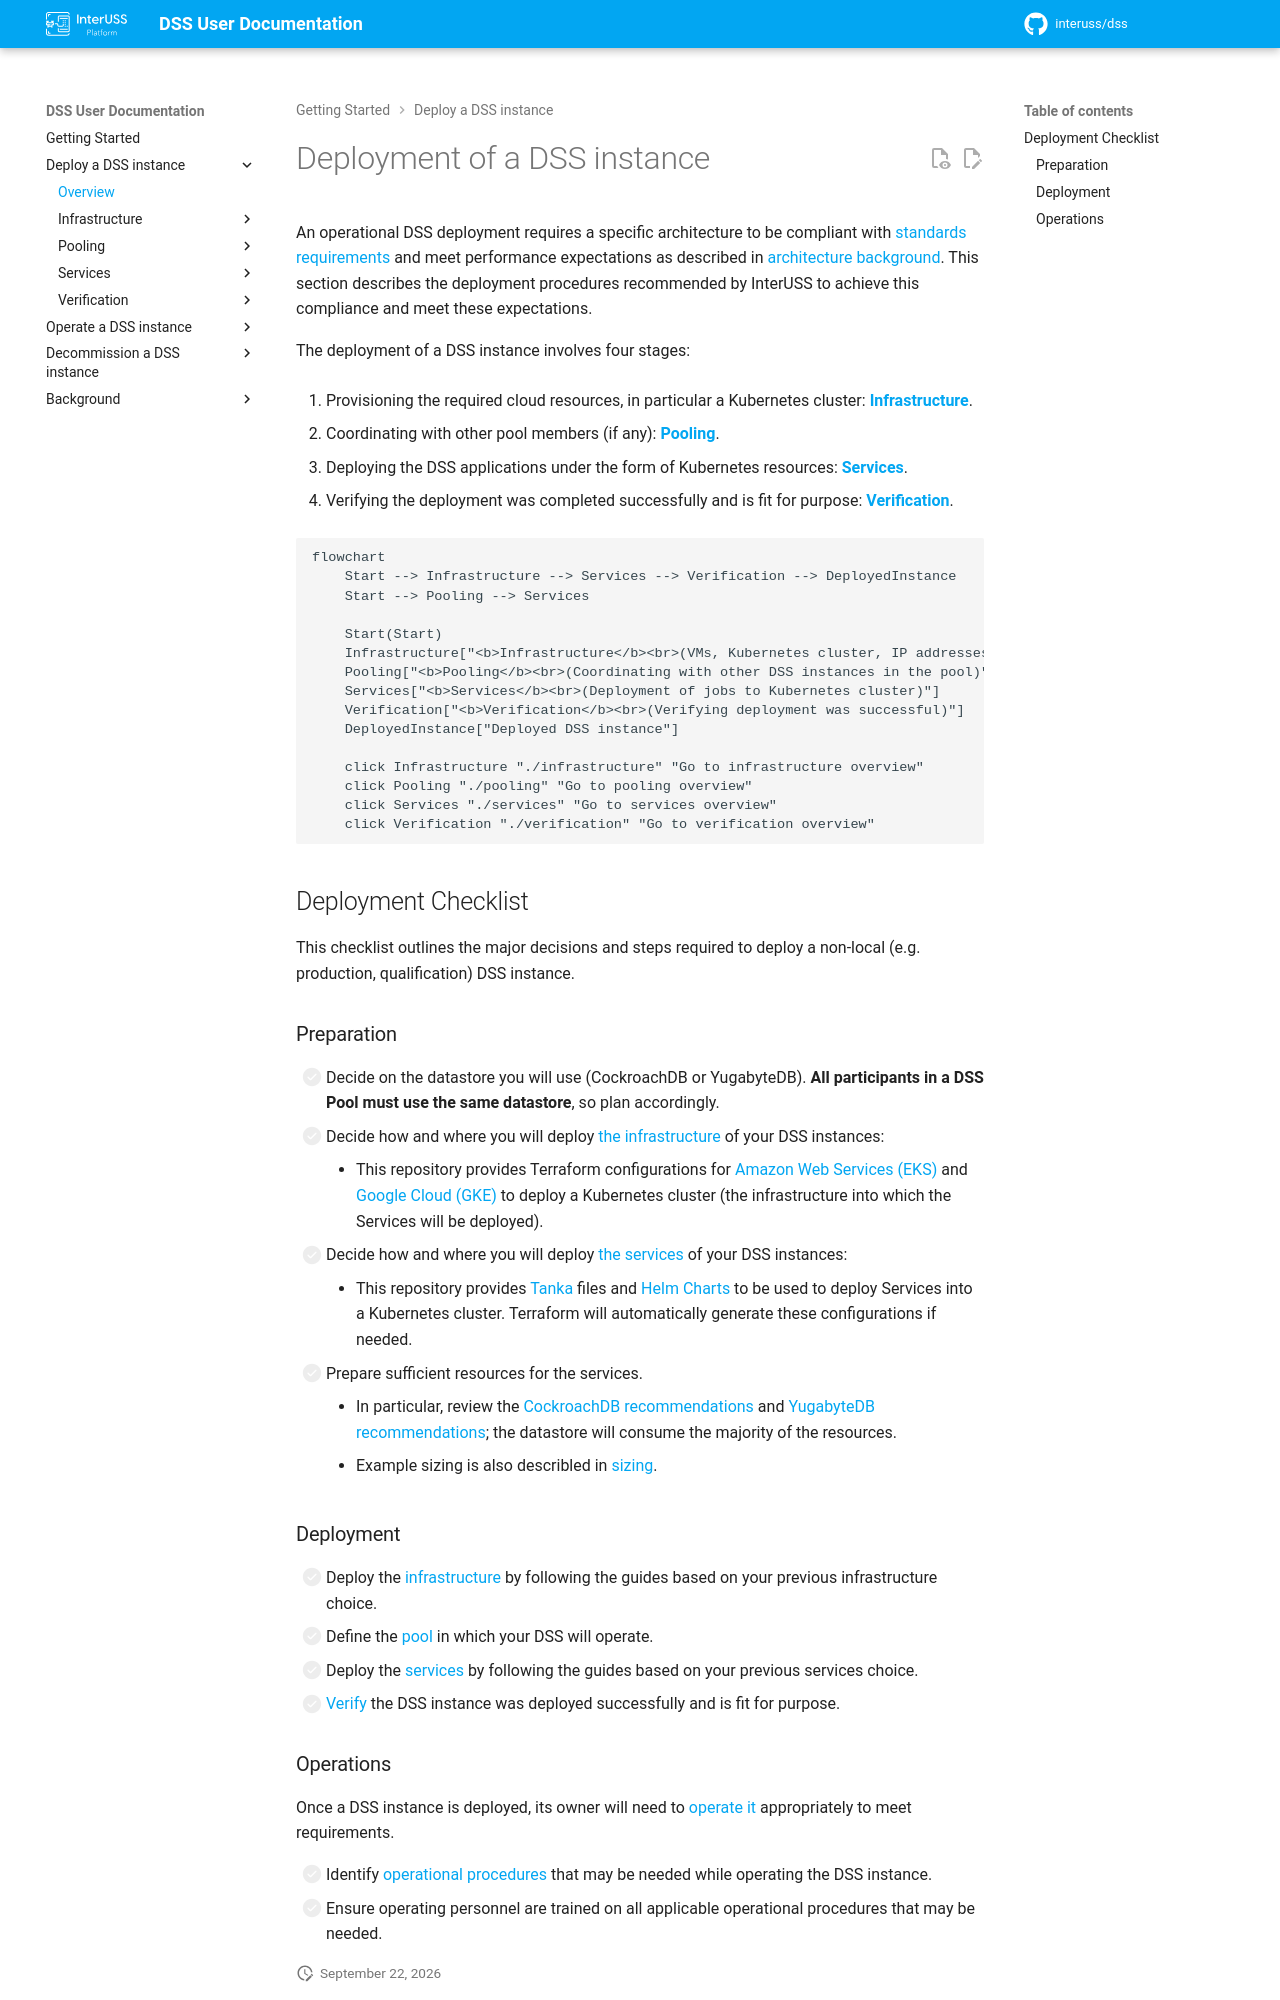

repository: interuss/dss · page: 0.24.0-rc3/deployment/index.html · generator: jekyll

# Deployment of a DSS instance

An operational DSS deployment requires a specific architecture to be compliant with [standards requirements](https://github.com/interuss/dss?tab=readme-ov-file#standards-and-regulations) and meet performance expectations as described in [architecture background](../background/architecture.md).
This section describes the deployment procedures recommended by InterUSS to achieve this compliance and meet these expectations.

The deployment of a DSS instance involves four stages:

1. Provisioning the required cloud resources, in particular a Kubernetes cluster: [**Infrastructure**](./infrastructure/index.md).

1. Coordinating with other pool members (if any):  [**Pooling**](./pooling/index.md).

1. Deploying the DSS applications under the form of Kubernetes resources: [**Services**](./services/index.md).

1. Verifying the deployment was completed successfully and is fit for purpose: [**Verification**](./verification/index.md).

```mermaid
flowchart
    Start --> Infrastructure --> Services --> Verification --> DeployedInstance
    Start --> Pooling --> Services

    Start(Start)
    Infrastructure["<b>Infrastructure</b><br>(VMs, Kubernetes cluster, IP addresses, DNS resolution, etc)"]
    Pooling["<b>Pooling</b><br>(Coordinating with other DSS instances in the pool)"]
    Services["<b>Services</b><br>(Deployment of jobs to Kubernetes cluster)"]
    Verification["<b>Verification</b><br>(Verifying deployment was successful)"]
    DeployedInstance["Deployed DSS instance"]

    click Infrastructure "./infrastructure" "Go to infrastructure overview"
    click Pooling "./pooling" "Go to pooling overview"
    click Services "./services" "Go to services overview"
    click Verification "./verification" "Go to verification overview"
```

## Deployment Checklist

This checklist outlines the major decisions and steps required to deploy a non-local (e.g. production, qualification) DSS instance.

### Preparation

* [ ] Decide on the datastore you will use (CockroachDB, YugabyteDB or the experimental Raft store). All participants in a DSS Pool must use the same datastore, so plan accordingly.
* [ ] Decide how and where you will deploy [the infrastructure](./infrastructure/index.md) of your DSS instances:
    * This repository provides Terraform configurations for [Amazon Web Services (EKS)](infrastructure/aws.md) and [Google Cloud (GKE)](infrastructure/google.md) to deploy a Kubernetes cluster (the infrastructure into which the Services will be deployed).
* [ ] Decide how and where you will deploy [the services](./services/index.md) of your DSS instances:
    * This repository provides [Tanka](https://github.com/interuss/dss/blob/master/deploy/services/tanka/) files and [Helm Charts](https://github.com/interuss/dss/blob/master/deploy/services/helm-charts/dss) to be used to deploy Services into a Kubernetes cluster. Terraform will automatically generate these configurations if needed.
* [ ] Prepare sufficient resources for the services.
    * In particular, review the [CockroachDB recommendations](https://www.cockroachlabs.com/docs/v24.1/recommended-production-settings#cloud-specific-recommendations) and [YugabyteDB recommendations](https://docs.yugabyte.com/stable/deploy/checklist/#public-clouds); the datastore will consume the majority of the resources.
    * With the experimental Raft store, the DSS node itself holds the data of the pool in memory and on its own persistent volume (`raft_storage_size` in the terraform variables), so it needs the resources otherwise given to the database. We recommend 16GB of RAM, 100 GB of disk space and 4 vCPUs per node.
    * Example sizing is also described in [sizing](../background/sizing.md).

### Deployment

* [ ] Deploy the [infrastructure](./infrastructure/index.md) by following the guides based on your previous infrastructure choice.
* [ ] Define the [pool](./pooling/index.md) in which your DSS will operate.
* [ ] Deploy the [services](./services/index.md) by following the guides based on your previous services choice.
* [ ] [Verify](./verification/index.md) the DSS instance was deployed successfully and is fit for purpose.
